Run: headless pygame with SDL's dummy video driver; simulated clock (each Clock.tick advances the game by its frame time, no real sleeping); random seed 0; keys injected as events and as key.get_pressed() state; no mouse input.
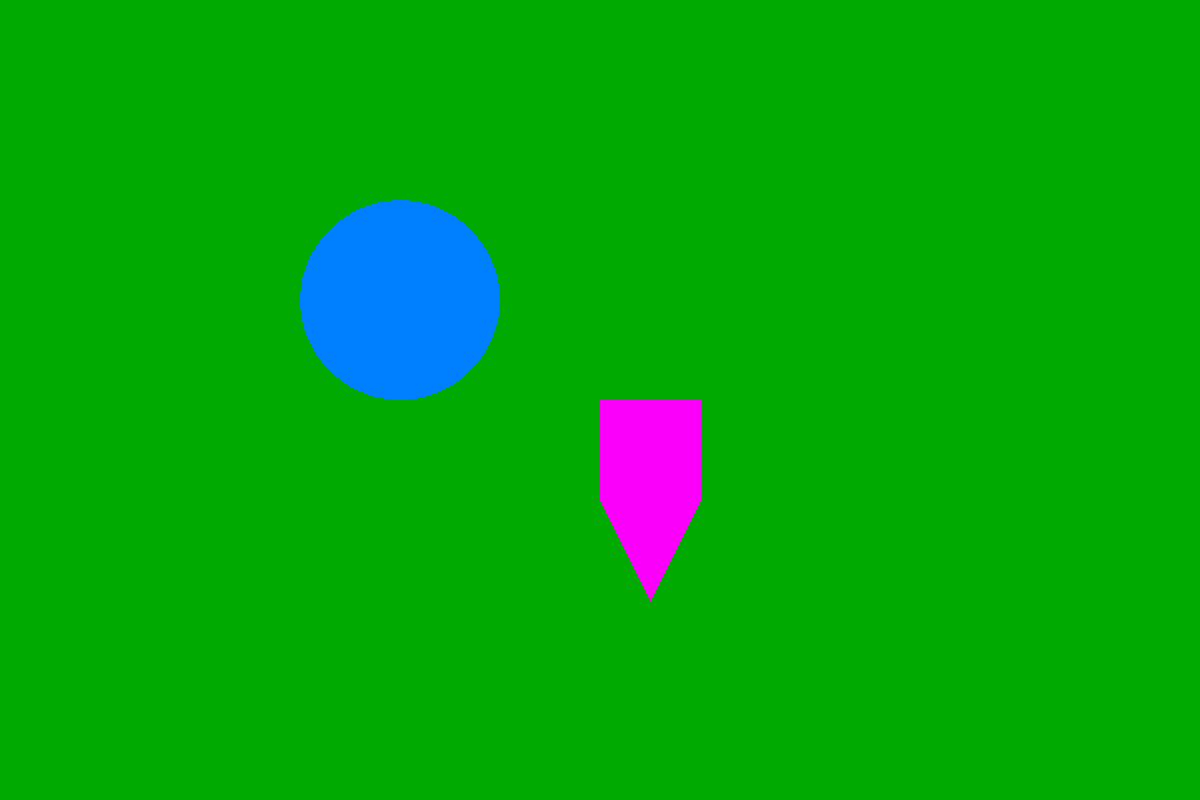
Frame 1 of 4 · flips 1–60 · no input
Frame 2 of 4 · flips 61–180 · tapped SPACE, RETURN · held RIGHT (→), D · screen unchanged from frame 1, image omitted
Frame 3 of 4 · flips 181–300 · held DOWN (↓), S · screen unchanged from frame 2, image omitted
Frame 4 of 4 · flips 301–420 · held LEFT (←), A, UP (↑), W · screen unchanged from frame 3, image omitted

The pygame program that drew these frames:

import pygame


def main():
    shape = width, height = (1200, 800)
    pygame.init()
    screen = pygame.display.set_mode(shape)
    running = True

    clock = pygame.time.Clock()
    while running:
        clock.tick(40)
        for event in pygame.event.get():
            if event.type == pygame.QUIT:
                running = False
        screen.fill((0, 170, 0))
        pygame.draw.circle(surface=screen, color=(0, 128, 255), center=(400, 300), radius=100, width=100)
        pygame.draw.polygon(surface=screen, color=(250, 0, 250), points=((600, 400), (700, 400), (700, 500), (600, 500)))
        pygame.draw.polygon(surface=screen, color=(250, 0, 250),
                            points=((700, 500), (650, 600), (600, 500)))
        pygame.display.update()
    pygame.quit()


if __name__ == "__main__":
    main()
